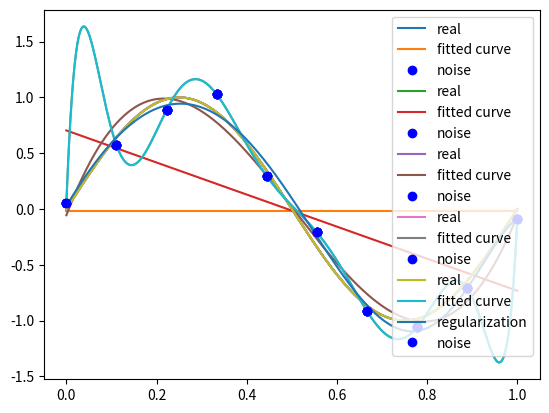

Recreate this plot in Python.
import numpy as np
import scipy as sp
from scipy.optimize import leastsq
import matplotlib.pyplot as plt


# 目标函数
def real_func(x):
    return np.sin(2 * np.pi * x)


# 多项式
# ps: numpy.poly1d([1,2,3])  生成  $1x^2+2x^1+3x^0$*
def fit_func(p, x):
    f = np.poly1d(p)
    return f(x)


# 残差
def residuals_func(p, x, y):
    ret = fit_func(p, x) - y
    return ret


# 十个点
x = np.linspace(0, 1, 10)
x_points = np.linspace(0, 1, 1000)
# 加上正态分布噪音的目标函数的值
y_ = real_func(x)
y = [np.random.normal(0, 0.1) + y1 for y1 in y_]


def fitting(M=0):
    """
    n 为 多项式的次数
    """
    # 随机初始化多项式参数
    p_init = np.random.rand(M + 1)
    # 最小二乘法
    p_lsq = leastsq(residuals_func, p_init, args=(x, y))
    print('Fitting Parameters:', p_lsq[0])

    # 可视化
    plt.plot(x_points, real_func(x_points), label='real')
    plt.plot(x_points, fit_func(p_lsq[0], x_points), label='fitted curve')
    plt.plot(x, y, 'bo', label='noise')
    plt.legend()
    return p_lsq


# M=0
p_lsq_0 = fitting(M=0)

# M=1
p_lsq_1 = fitting(M=1)

# M=3
p_lsq_3 = fitting(M=3)

# M=9 当M=9时，多项式曲线通过了每个数据点，但是造成了过拟合
p_lsq_9 = fitting(M=9)


regularization = 0.0001


def residuals_func_regularization(p, x, y):
    ret = fit_func(p, x) - y
    ret = np.append(ret, np.sqrt(0.5 * regularization * np.square(p)))  # L2范数作为正则化项
    return ret


# 最小二乘法,加正则化项
p_init = np.random.rand(9 + 1)
p_lsq_regularization = leastsq(residuals_func_regularization, p_init, args=(x, y))
plt.plot(x_points, real_func(x_points), label='real')
plt.plot(x_points, fit_func(p_lsq_9[0], x_points), label='fitted curve')
plt.plot(x_points, fit_func(p_lsq_regularization[0], x_points), label='regularization')
plt.plot(x, y, 'bo', label='noise')
plt.legend()
plt.show()
